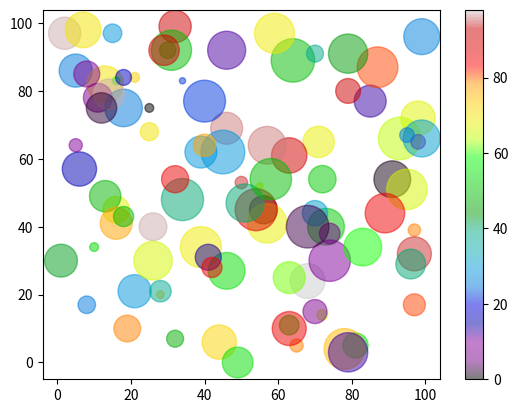

Here is the Python script that generated this plot:
import matplotlib.pyplot as plt
import numpy as np
# colors=np.array(["red","green","blue","yellow","pink","black","orange","purple","beige","brown","gray","cyan","magenta"])
# colors = np.array([0, 10, 20, 30, 40, 45, 50, 55, 60, 70, 80, 90, 100])
# sizes = np.array([20,50,100,200,500,1000,60,90,10,300,600,800,75])
# x = np.array([5,7,8,7,2,17,2,9,4,11,12,9,6])
# y = np.array([99,86,87,88,111,86,103,87,94,78,77,85,86])
x=np.random.randint(100,size=(100))
y=np.random.randint(100,size=(100))
colors=np.random.randint(100,size=(100))
sizes=10*np.random.randint(100,size=(100))
plt.scatter(x, y,cmap='nipy_spectral',s=sizes,c=colors,alpha=0.5)
plt.colorbar()
#day two , the age and speed of 15 cars
# x = np.array([2,2,8,1,15,8,12,9,7,3,11,4,7,14,12])
# y = np.array([100,105,84,105,90,99,90,95,94,100,79,112,91,80,85])
# plt.scatter(x,y,c='#88c999')
plt.show()
